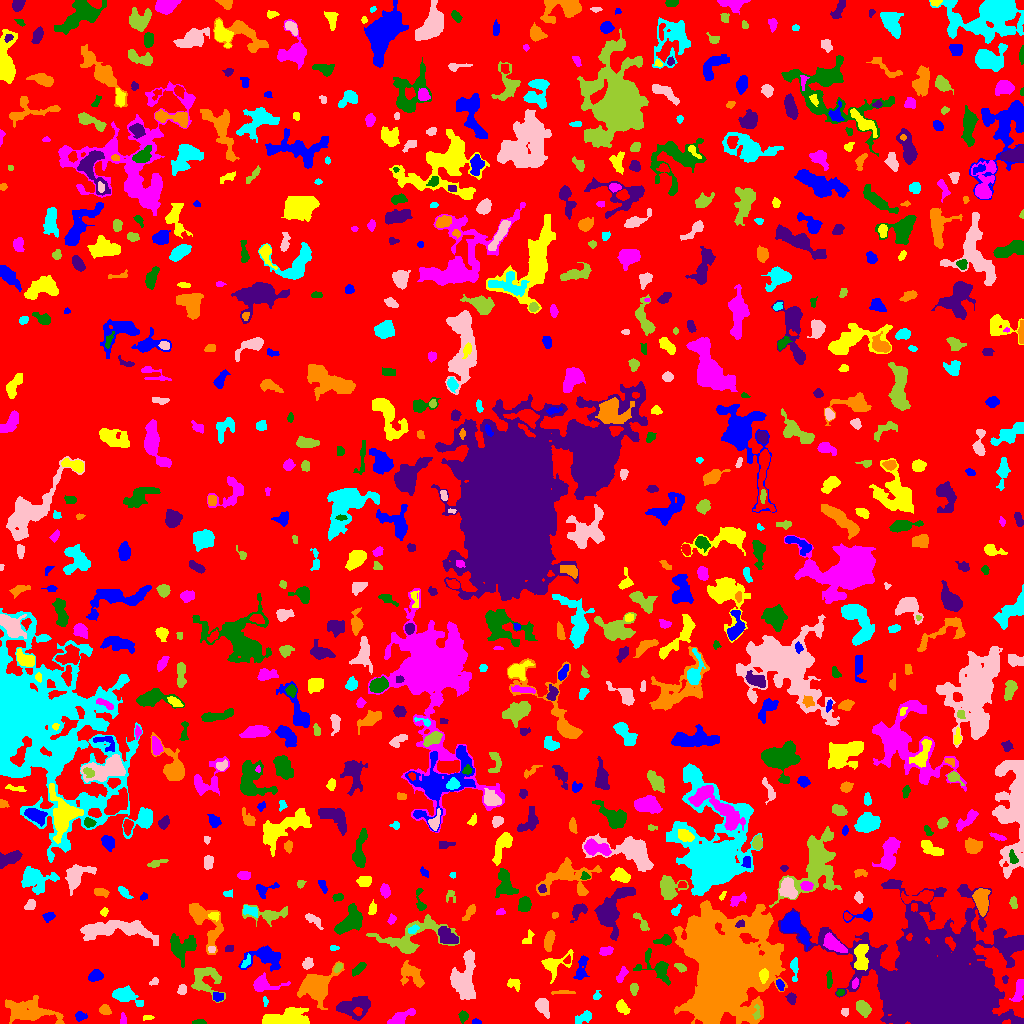

Data behind this chart, as committed beside it:
ID, X, Y, A, B, theta, total_flux, mu_max, mu_median, mu_mean, R_fwhm, R_e, R10, R90, x_start, x_end, y_start, y_end, area, greylevel
0, 511.6, 510.1, 303.8, 288.4, 0.9616, 1084676, 10.0, 1.0, 1.415, 63.23, 222.4, 85.66, 365.7, 0, 1023, 0, 1023, 766657, 1.415
1, 475.8, 1.425, 2.207, 1.288, -0.0571, 87.0, 4.0, 2.0, 1.851, 2.877, 2.034, 0.7979, 3.29, 472, 481, 0, 5, 47, 5.851
2, 148, 6.244, 2.659, 0.7313, 0.02896, 45.0, 2.0, 1.0, 0.8491, 2.985, 1.871, 0.7979, 2.706, 143, 154, 3, 8, 53, 4.849
3, 123.4, 3.6, 2.755, 1.395, -1.448, 60.0, 2.0, 1.0, 0.8955, 3.909, 2.326, 0.7979, 3.613, 120, 126, 0, 11, 67, 4.896
4, 198.5, 1.06, 3.208, 0.995, 0.02618, 117.0, 5.0, 2.0, 1.887, 2.585, 2.257, 0.7979, 3.432, 192, 206, 0, 4, 62, 5.887
5, 1018, 1.469, 2.887, 1.384, -0.199, 147.0, 6.0, 2.0, 2.13, 2.877, 2.257, 0.7979, 3.613, 1012, 1023, 0, 7, 69, 8.13
6, 27.75, 12.19, 14.17, 5.166, -0.1686, 2138, 8.0, 2.0, 2.71, 8.019, 8.556, 3.038, 13.66, 5, 64, 0, 28, 789, 5.71
7, 585.9, 7.03, 3.854, 2.278, 0.3663, 165.0, 4.0, 1.0, 1.051, 3.742, 2.877, 1.128, 4.886, 575, 591, 0, 13, 157, 5.051
8, 844.9, 11.72, 1.996, 1.77, 1.539, 184.0, 6.0, 3.0, 3.067, 3.385, 2.394, 0.9772, 3.656, 841, 848, 7, 15, 60, 6.067
9, 756.8, 10.73, 4.297, 1.645, 1.557, 143.0, 3.0, 2.0, 1.833, 3.909, 2.877, 1.128, 4.406, 752, 760, 4, 19, 78, 8.833
10, 808.2, 14.9, 12.68, 7.37, -0.1647, 1991, 8.0, 2.0, 2.742, 7.979, 8.273, 3.09, 13.17, 775, 828, 0, 31, 726, 6.742
11, 80.25, 6.974, 2.942, 2.119, 0.02804, 154.0, 5.0, 1.0, 1.604, 2.111, 2.985, 0.9772, 4.853, 75, 87, 2, 12, 96, 5.604
12, 288.9, 5.378, 11.46, 4.159, 0.06931, 2146, 10.0, 4.0, 3.656, 7.838, 7.611, 2.932, 11.64, 262, 309, 0, 16, 587, 6.656
13, 398, 3.943, 5.903, 2.318, 0.4825, 880.0, 11.0, 2.0, 3.682, 4.583, 3.785, 1.493, 6.482, 387, 415, 0, 15, 239, 7.682
14, 463.4, 6.85, 2.577, 1.996, 1.305, 133.0, 4.0, 1.0, 1.415, 3.523, 2.877, 1.128, 4.583, 458, 468, 0, 13, 94, 5.415
15, 354.3, 17.43, 8.914, 4.982, 0.2283, 2152, 9.0, 4.0, 4.374, 8.5, 7.334, 2.932, 11.21, 336, 370, 3, 27, 492, 7.374
16, 104.9, 13.32, 2.497, 1.984, -0.6656, 218.0, 6.0, 2.0, 2.037, 3.478, 2.706, 0.9772, 4.478, 99, 111, 9, 19, 107, 6.037
17, 265, 22.26, 2.515, 0.9897, -1.543, 62.0, 4.0, 1.0, 1.348, 2.459, 1.871, 0.5642, 3.038, 263, 268, 17, 27, 46, 5.348
18, 542.4, 17.12, 4.463, 2.879, -1.16, 742.0, 8.0, 3.0, 3.567, 5.642, 4.478, 1.693, 6.979, 535, 549, 5, 25, 208, 6.567
19, 862.6, 15.64, 3.751, 2.834, -0.9557, 354.0, 5.0, 2.0, 1.815, 4.029, 4.029, 1.493, 6.58, 856, 871, 6, 23, 195, 5.815
20, 509.7, 15.52, 5.796, 2.51, -1.076, 628.0, 8.0, 2.0, 2.907, 4.478, 4.107, 1.596, 7.024, 503, 519, 0, 25, 216, 5.907
21, 217.7, 26.74, 2.645, 2.221, -0.03847, 196.0, 4.0, 2.0, 2.108, 4.478, 2.985, 1.128, 4.754, 213, 223, 22, 31, 93, 7.108
22, 622.4, 16.07, 3.647, 2.326, -0.7858, 471.0, 8.0, 3.0, 3.248, 4.37, 3.656, 1.382, 5.809, 616, 630, 9, 24, 145, 7.248
23, 1019, 33.9, 5.713, 2.301, 1.296, 981.0, 11.0, 4.0, 4.98, 4.787, 4.146, 1.596, 6.794, 1009, 1023, 22, 44, 197, 6.98
24, 839.8, 30.78, 1.96, 1.48, 0.5513, 98.0, 5.0, 2.0, 1.849, 2.034, 2.034, 0.5642, 3.478, 836, 844, 27, 34, 53, 6.849
25, 791.4, 25.23, 2.545, 1.81, -1.487, 247.0, 6.0, 2.0, 2.546, 3.742, 2.706, 1.128, 4.334, 785, 796, 19, 31, 97, 9.546
26, 562.8, 30.94, 6.697, 0.8794, 0.01491, 94.0, 3.0, 1.0, 1.106, 2.877, 2.646, 0.9772, 4.222, 551, 575, 29, 33, 85, 5.106
27, 596.6, 27.24, 2.238, 1.796, 1.159, 141.0, 4.0, 2.0, 2.311, 3.613, 2.459, 0.9772, 3.785, 593, 601, 24, 33, 61, 5.311
28, 182, 33.34, 2.588, 2.016, 1.296, 185.0, 6.0, 2.0, 2.126, 3.141, 2.877, 0.9772, 4.478, 177, 186, 29, 39, 87, 6.126
29, 205.2, 44.68, 7.992, 7.316, -1.022, 1251, 6.0, 2.0, 2.527, 8.667, 6.956, 2.646, 10.72, 191, 225, 21, 56, 495, 5.527
30, 492.7, 41.78, 11.24, 3.794, 1.422, 2299, 9.0, 4.0, 4.305, 8.612, 7.247, 2.932, 11.33, 480, 503, 23, 61, 534, 7.305
31, 780, 38.58, 2.866, 1.669, -1.076, 219.0, 5.0, 3.0, 2.808, 3.7, 2.821, 1.128, 4.297, 776, 784, 33, 44, 78, 7.808
32, 514.8, 38.94, 3.401, 2.465, -0.4552, 219.0, 6.0, 2.0, 1.84, 3.09, 3.09, 0.9772, 5.232, 507, 520, 32, 45, 119, 5.84
33, 262.1, 38.93, 5.028, 3.258, -0.07843, 477.0, 6.0, 1.0, 1.651, 5.202, 4.222, 1.693, 6.933, 253, 290, 32, 51, 289, 5.651
34, 829, 44.28, 4.615, 1.43, 1.558, 126.0, 3.0, 1.0, 1.355, 3.29, 3.09, 1.262, 4.983, 826, 832, 35, 53, 93, 5.355
35, 942.3, 31.07, 23.52, 18.86, -0.4687, 297514, 251.0, 8.0, 23.89, 8.795, 21.48, 6.531, 40.84, 778, 1023, 0, 144, 12456, 26.89
36, 726.4, 58.78, 20.49, 16.95, -1.5, 111405, 131.0, 7.0, 13.21, 10.06, 17.19, 5.557, 39, 673, 787, 0, 123, 8435, 16.21
37, 124.5, 27.64, 7.612, 3.314, -0.3473, 1105, 8.0, 3.0, 3.26, 5.781, 5.323, 2.034, 8.921, 112, 143, 17, 38, 339, 6.26
38, 154.7, 42.48, 2.08, 1.427, 0.391, 67.0, 3.0, 1.0, 1.117, 2.523, 2.034, 0.7979, 3.29, 149, 158, 38, 46, 60, 6.117
39, 633.9, 34.86, 2.772, 1.867, 1.537, 252.0, 6.0, 2.5, 2.8, 3.785, 2.821, 1.128, 4.549, 630, 638, 28, 40, 90, 5.8
40, 5.902, 37.99, 5.301, 3.284, 0.5787, 624.0, 6.0, 3.0, 2.902, 5.863, 4.583, 1.784, 7.159, 0, 22, 28, 45, 215, 6.902
41, 95.73, 47.73, 3.009, 2.263, 0.3192, 297.0, 6.0, 2.0, 1.98, 4.107, 3.29, 1.262, 5.323, 88, 103, 42, 54, 150, 5.98
42, 763.6, 47.77, 3.195, 2.055, 1.44, 381.0, 7.0, 3.0, 3.284, 3.989, 3.241, 1.262, 5.171, 759, 768, 40, 55, 116, 17.28
43, 854.8, 39.68, 2.064, 1.294, 1.328, 76.0, 4.0, 1.0, 1.206, 2.764, 2.111, 0.7979, 3.338, 852, 858, 35, 46, 63, 8.206
44, 361.8, 57.88, 2.223, 1.464, 0.7513, 52.0, 2.0, 0.0, 0.416, 3.568, 2.034, 0.7979, 3.29, 352, 366, 47, 61, 125, 4.416
45, 1005, 44.12, 2.133, 1.447, -1.548, 108.0, 4.0, 3.0, 2.4, 3.385, 2.257, 0.7979, 3.29, 1002, 1008, 40, 48, 45, 5.4
46, 316.3, 37.37, 9.213, 7.018, 0.6763, 3944, 12.0, 5.0, 5.115, 9.966, 8.575, 3.478, 13.67, 297, 344, 14, 62, 771, 7.115
47, 794.3, 54.97, 6.606, 1.69, 1.568, 155.0, 2.0, 1.0, 1.131, 5.781, 3.478, 1.493, 5.323, 790, 798, 42, 66, 137, 5.131
48, 463.6, 45.9, 11.69, 5.973, 1.431, 2735, 10.0, 3.0, 3.552, 8.215, 8.33, 3.09, 13.49, 450, 475, 24, 74, 770, 6.552
49, 679.6, 56.44, 3.177, 1.581, -0.5836, 136.0, 3.0, 2.0, 1.6, 3.785, 2.821, 1.128, 4.37, 674, 686, 51, 60, 85, 5.6
50, 121.7, 48.99, 3.86, 2.984, -0.8313, 978.0, 9.0, 5.0, 4.771, 5.836, 4.37, 1.784, 6.747, 114, 129, 40, 58, 205, 8.771
51, 265, 67.27, 8.483, 4.906, 0.06101, 1372, 10.0, 2.0, 2.744, 5.232, 6.024, 2.111, 10.69, 238, 280, 52, 78, 500, 5.744
52, 554, 58.86, 8.155, 4.935, 0.5016, 1077, 9.0, 3.0, 3.294, 5.109, 5.293, 1.954, 8.74, 541, 573, 40, 74, 327, 6.294
53, 622, 48.64, 4.123, 1.701, 0.9494, 163.0, 3.0, 1.0, 1.393, 4.029, 3.241, 1.262, 5.046, 616, 628, 41, 57, 117, 5.393
54, 657.2, 55.63, 9.881, 5.535, -0.6365, 1025, 7.0, 2.0, 2.595, 5.698, 5.698, 2.257, 9.624, 633, 670, 38, 75, 395, 5.595
55, 1009, 79.27, 8.041, 6.278, -0.4486, 2555, 12.0, 4.0, 4.885, 7.674, 6.956, 2.585, 11.2, 994, 1023, 57, 94, 523, 8.885
56, 411.6, 48.94, 7.321, 4.163, -0.7692, 956.0, 8.0, 3.0, 2.678, 5.262, 6.024, 2.257, 9.288, 400, 424, 36, 63, 357, 5.678
57, 246.1, 61.47, 3.713, 1.521, 0.9915, 120.0, 3.0, 1.0, 1.446, 3.568, 2.821, 0.9772, 4.334, 241, 250, 56, 70, 83, 6.446
58, 307.5, 59.44, 2.855, 2.448, 1.027, 275.0, 5.0, 2.0, 2.5, 3.742, 3.241, 1.262, 5.14, 302, 313, 54, 66, 110, 5.5
59, 338, 56.37, 2.35, 1.515, 0.9534, 106.0, 3.0, 2.0, 1.631, 3.29, 2.326, 0.9772, 3.7, 334, 342, 51, 60, 65, 7.631
... 758 more rows
